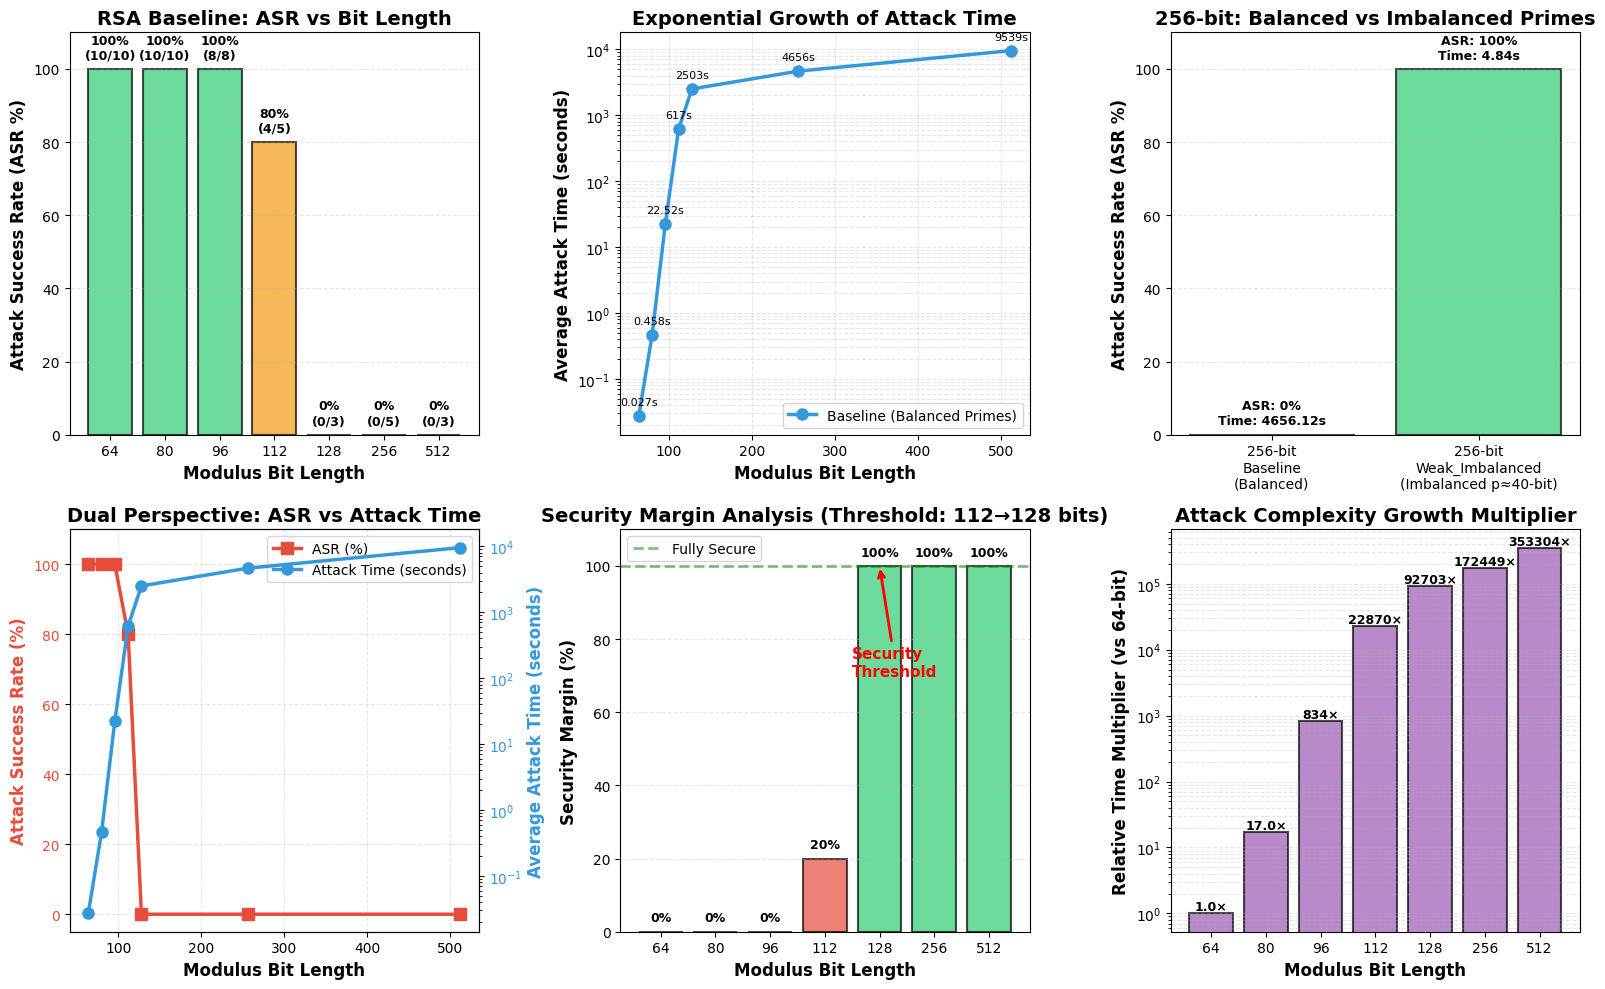

Recreate this plot in Python. (Note: this script raises an exception after producing the figure.)
import matplotlib.pyplot as plt
import numpy as np
import json
from matplotlib import rcParams

# Set default font to support Unicode
rcParams['font.sans-serif'] = ['DejaVu Sans', 'Arial']
rcParams['axes.unicode_minus'] = False

# 实验数据（来自 experiment_1_summary_20251106_095840.txt）
baseline_data = {
    'bits': [64, 80, 96, 112, 128, 256, 512],
    'asr': [100.0, 100.0, 100.0, 80.0, 0.0, 0.0, 0.0],
    'avg_time': [0.027, 0.458, 22.519, 617.496, 2502.970, 4656.116, 9539.208],
    'success': [10, 10, 8, 4, 0, 0, 0],
    'total': [10, 10, 8, 5, 3, 5, 3]
}

# weak_imbalanced 数据
weak_imbalanced_256 = {
    'bits': 256,
    'asr': 100.0,
    'avg_time': 4.845,
    'success': 10,
    'total': 10
}

def create_visualizations():
    """Create comprehensive visualization of experimental results"""
    
    # Create a large figure with multiple subplots
    fig = plt.figure(figsize=(16, 10))
    
    # ========== Subplot 1: ASR vs Bit Length ==========
    ax1 = plt.subplot(2, 3, 1)
    colors = ['#2ecc71' if asr == 100 else '#e74c3c' if asr == 0 else '#f39c12' 
              for asr in baseline_data['asr']]
    bars1 = ax1.bar(range(len(baseline_data['bits'])), baseline_data['asr'], 
                     color=colors, alpha=0.7, edgecolor='black', linewidth=1.5)
    ax1.set_xlabel('Modulus Bit Length', fontsize=12, fontweight='bold')
    ax1.set_ylabel('Attack Success Rate (ASR %)', fontsize=12, fontweight='bold')
    ax1.set_title('RSA Baseline: ASR vs Bit Length', fontsize=14, fontweight='bold')
    ax1.set_xticks(range(len(baseline_data['bits'])))
    ax1.set_xticklabels(baseline_data['bits'])
    ax1.set_ylim(0, 110)
    ax1.grid(axis='y', alpha=0.3, linestyle='--')
    
    # Add value labels
    for i, (bar, asr, success, total) in enumerate(zip(bars1, baseline_data['asr'], 
                                                         baseline_data['success'], 
                                                         baseline_data['total'])):
        height = bar.get_height()
        ax1.text(bar.get_x() + bar.get_width()/2., height + 2,
                f'{asr:.0f}%\n({success}/{total})',
                ha='center', va='bottom', fontsize=9, fontweight='bold')
    
    # ========== Subplot 2: Attack Time vs Bit Length (Log Scale) ==========
    ax2 = plt.subplot(2, 3, 2)
    ax2.plot(baseline_data['bits'], baseline_data['avg_time'], 
             marker='o', linewidth=2.5, markersize=8, color='#3498db', 
             label='Baseline (Balanced Primes)')
    ax2.set_xlabel('Modulus Bit Length', fontsize=12, fontweight='bold')
    ax2.set_ylabel('Average Attack Time (seconds)', fontsize=12, fontweight='bold')
    ax2.set_title('Exponential Growth of Attack Time', fontsize=14, fontweight='bold')
    ax2.set_yscale('log')
    ax2.grid(True, alpha=0.3, which='both', linestyle='--')
    ax2.legend(fontsize=10)
    
    # Add value labels
    for x, y in zip(baseline_data['bits'], baseline_data['avg_time']):
        if y < 1:
            label = f'{y:.3f}s'
        elif y < 100:
            label = f'{y:.2f}s'
        else:
            label = f'{y:.0f}s'
        ax2.annotate(label, (x, y), textcoords="offset points", 
                    xytext=(0,8), ha='center', fontsize=8)
    
    # ========== Subplot 3: 256-bit Baseline vs Weak_Imbalanced Comparison ==========
    ax3 = plt.subplot(2, 3, 3)
    categories = ['256-bit\nBaseline\n(Balanced)', '256-bit\nWeak_Imbalanced\n(Imbalanced p≈40-bit)']
    asr_values = [0.0, 100.0]
    time_values = [4656.116, 4.845]
    
    x_pos = np.arange(len(categories))
    bars3 = ax3.bar(x_pos, asr_values, color=['#e74c3c', '#2ecc71'], 
                     alpha=0.7, edgecolor='black', linewidth=1.5)
    ax3.set_ylabel('Attack Success Rate (ASR %)', fontsize=12, fontweight='bold')
    ax3.set_title('256-bit: Balanced vs Imbalanced Primes', fontsize=14, fontweight='bold')
    ax3.set_xticks(x_pos)
    ax3.set_xticklabels(categories, fontsize=10)
    ax3.set_ylim(0, 110)
    ax3.grid(axis='y', alpha=0.3, linestyle='--')
    
    # Add labels
    for i, (bar, asr, time) in enumerate(zip(bars3, asr_values, time_values)):
        height = bar.get_height()
        ax3.text(bar.get_x() + bar.get_width()/2., height + 2,
                f'ASR: {asr:.0f}%\nTime: {time:.2f}s',
                ha='center', va='bottom', fontsize=9, fontweight='bold')
    
    # ========== Subplot 4: ASR and Time Dual Y-axis Comparison ==========
    ax4 = plt.subplot(2, 3, 4)
    ax4_twin = ax4.twinx()
    
    # Success rate curve
    line1 = ax4.plot(baseline_data['bits'], baseline_data['asr'], 
                     marker='s', linewidth=2.5, markersize=8, color='#e74c3c', 
                     label='ASR (%)', zorder=3)
    ax4.set_xlabel('Modulus Bit Length', fontsize=12, fontweight='bold')
    ax4.set_ylabel('Attack Success Rate (%)', fontsize=12, fontweight='bold', color='#e74c3c')
    ax4.tick_params(axis='y', labelcolor='#e74c3c')
    ax4.set_ylim(-5, 110)
    
    # Time curve
    line2 = ax4_twin.plot(baseline_data['bits'], baseline_data['avg_time'], 
                          marker='o', linewidth=2.5, markersize=8, color='#3498db', 
                          label='Attack Time (seconds)', zorder=2)
    ax4_twin.set_ylabel('Average Attack Time (seconds)', fontsize=12, fontweight='bold', color='#3498db')
    ax4_twin.tick_params(axis='y', labelcolor='#3498db')
    ax4_twin.set_yscale('log')
    
    ax4.set_title('Dual Perspective: ASR vs Attack Time', fontsize=14, fontweight='bold')
    ax4.grid(True, alpha=0.3, linestyle='--')
    
    # Combine legends
    lines = line1 + line2
    labels = [l.get_label() for l in lines]
    ax4.legend(lines, labels, loc='upper right', fontsize=10)
    
    # ========== Subplot 5: Security Margin Analysis ==========
    ax5 = plt.subplot(2, 3, 5)
    bits_range = baseline_data['bits']
    security_margin = [100 - asr for asr in baseline_data['asr']]
    
    colors_security = ['#e74c3c' if sm < 50 else '#f39c12' if sm < 100 else '#2ecc71' 
                       for sm in security_margin]
    bars5 = ax5.bar(range(len(bits_range)), security_margin, 
                     color=colors_security, alpha=0.7, edgecolor='black', linewidth=1.5)
    ax5.axhline(y=100, color='green', linestyle='--', linewidth=2, alpha=0.5, label='Fully Secure')
    ax5.set_xlabel('Modulus Bit Length', fontsize=12, fontweight='bold')
    ax5.set_ylabel('Security Margin (%)', fontsize=12, fontweight='bold')
    ax5.set_title('Security Margin Analysis (Threshold: 112→128 bits)', fontsize=14, fontweight='bold')
    ax5.set_xticks(range(len(bits_range)))
    ax5.set_xticklabels(bits_range)
    ax5.set_ylim(0, 110)
    ax5.grid(axis='y', alpha=0.3, linestyle='--')
    ax5.legend(fontsize=10)
    
    # Mark the threshold point
    ax5.annotate('Security\nThreshold', xy=(4, 100), xytext=(3.5, 70),
                arrowprops=dict(arrowstyle='->', color='red', lw=2),
                fontsize=11, fontweight='bold', color='red')
    
    # Add value labels
    for i, (bar, margin) in enumerate(zip(bars5, security_margin)):
        height = bar.get_height()
        ax5.text(bar.get_x() + bar.get_width()/2., height + 2,
                f'{margin:.0f}%',
                ha='center', va='bottom', fontsize=9, fontweight='bold')
    
    # ========== Subplot 6: Attack Complexity Growth Rate ==========
    ax6 = plt.subplot(2, 3, 6)
    
    # Calculate relative growth multiplier (relative to 64-bit)
    relative_time = [t / baseline_data['avg_time'][0] for t in baseline_data['avg_time']]
    
    ax6.bar(range(len(bits_range)), relative_time, 
            color='#9b59b6', alpha=0.7, edgecolor='black', linewidth=1.5)
    ax6.set_xlabel('Modulus Bit Length', fontsize=12, fontweight='bold')
    ax6.set_ylabel('Relative Time Multiplier (vs 64-bit)', fontsize=12, fontweight='bold')
    ax6.set_title('Attack Complexity Growth Multiplier', fontsize=14, fontweight='bold')
    ax6.set_xticks(range(len(bits_range)))
    ax6.set_xticklabels(bits_range)
    ax6.set_yscale('log')
    ax6.grid(axis='y', alpha=0.3, which='both', linestyle='--')
    
    # Add value labels
    for i, (x, y) in enumerate(zip(range(len(bits_range)), relative_time)):
        if y < 100:
            label = f'{y:.1f}×'
        else:
            label = f'{y:.0f}×'
        ax6.text(x, y, label, ha='center', va='bottom', fontsize=9, fontweight='bold')
    
    plt.tight_layout()
    
    # Save figure
    output_file = 'test_results/experiment_results_visualization.png'
    plt.savefig(output_file, dpi=300, bbox_inches='tight')
    print(f"✓ Chart saved to: {output_file}")
    
    plt.show()

def create_summary_table():
    """Create data summary table"""
    fig, ax = plt.subplots(figsize=(14, 6))
    ax.axis('tight')
    ax.axis('off')
    
    # Prepare table data
    table_data = [
        ['Bit Length', 'ASR (%)', 'Success/Total', 'Avg Time (sec)', 'Relative to 64-bit', 'Security Assessment']
    ]
    
    for i, bits in enumerate(baseline_data['bits']):
        asr = baseline_data['asr'][i]
        success = baseline_data['success'][i]
        total = baseline_data['total'][i]
        time = baseline_data['avg_time'][i]
        relative = time / baseline_data['avg_time'][0]
        
        if asr == 100:
            assessment = 'Highly Insecure'
        elif asr > 50:
            assessment = 'Partial Risk'
        else:
            assessment = 'Secure'
        
        table_data.append([
            f'{bits}',
            f'{asr:.1f}',
            f'{success}/{total}',
            f'{time:.3f}' if time < 1 else f'{time:.2f}' if time < 100 else f'{time:.0f}',
            f'{relative:.0f}×',
            assessment
        ])
    
    # Add weak_imbalanced data
    table_data.append([
        '256 (Imbalanced)',
        '100.0',
        '10/10',
        '4.85',
        f'{weak_imbalanced_256["avg_time"] / baseline_data["avg_time"][0]:.0f}×',
        'Highly Insecure'
    ])
    
    # Create table
    table = ax.table(cellText=table_data, cellLoc='center', loc='center',
                     colWidths=[0.12, 0.12, 0.15, 0.18, 0.18, 0.25])
    
    table.auto_set_font_size(False)
    table.set_fontsize(11)
    table.scale(1, 2.5)
    
    # Set header style
    for i in range(6):
        cell = table[(0, i)]
        cell.set_facecolor('#3498db')
        cell.set_text_props(weight='bold', color='white', fontsize=12)
    
    # Set data row style
    for i in range(1, len(table_data)):
        for j in range(6):
            cell = table[(i, j)]
            if j == 5:  # Security assessment column
                if 'Highly Insecure' in table_data[i][j]:
                    cell.set_facecolor('#ffcccc')
                elif 'Partial Risk' in table_data[i][j]:
                    cell.set_facecolor('#fff4cc')
                else:
                    cell.set_facecolor('#ccffcc')
            else:
                cell.set_facecolor('#f0f0f0' if i % 2 == 0 else 'white')
    
    plt.title('RSA Pollard\'s rho Attack Experiment Results Summary', 
             fontsize=16, fontweight='bold', pad=20)
    
    # Save table
    output_file = 'test_results/experiment_results_table.png'
    plt.savefig(output_file, dpi=300, bbox_inches='tight')
    print(f"✓ Data table saved to: {output_file}")
    
    plt.show()

def print_summary():
    """Print text summary"""
    print("\n" + "="*70)
    print("RSA Pollard's rho Attack Experiment - Key Findings Summary")
    print("="*70)
    
    print("\n【Experimental Conclusions】")
    print("1. Small Moduli are Vulnerable:")
    print("   • 64/80/96-bit: ASR=100%, crackable in milliseconds to seconds")
    print("   • 112-bit: ASR=80%, security threshold boundary emerges")
    
    print("\n2. Security Threshold:")
    print("   • 128-bit becomes critical threshold: ASR drops to 0%")
    print("   • Attack time surges from 617s (112-bit) to 2503s (128-bit)")
    
    print("\n3. Large Moduli Provide Effective Defense:")
    print("   • 256/512-bit baseline: ASR=0%, unbreakable within experimental limits")
    
    print("\n4. Fatal Weakness of Imbalanced Moduli:")
    print("   • 256-bit imbalanced (p≈40-bit): ASR=100%, only 4.8 seconds!")
    print("   • Compare to 256-bit balanced: ASR=0%, still unbreakable after 4656s")
    print("   • **Core Lesson: Security depends on smallest prime factor, not total bit length**")
    
    print("\n5. Attack Complexity Growth:")
    print(f"   • 128-bit vs 64-bit: {baseline_data['avg_time'][4]/baseline_data['avg_time'][0]:.0f}× time")
    print(f"   • 512-bit vs 64-bit: {baseline_data['avg_time'][6]/baseline_data['avg_time'][0]:.0f}× time")
    
    print("\n【Security Recommendations】")
    print("✓ Use moduli of at least 128 bits")
    print("✓ Ensure p and q are balanced (similar bit lengths)")
    print("✓ Recommend 2048 bits or more for practical applications")
    print("="*70 + "\n")

if __name__ == "__main__":
    print("Generating RSA attack experiment visualizations...")
    print("-" * 70)
    
    # Generate main charts
    create_visualizations()
    
    # Generate data summary table
    create_summary_table()
    
    # Print text summary
    print_summary()
    
    print("All visualizations completed!")

